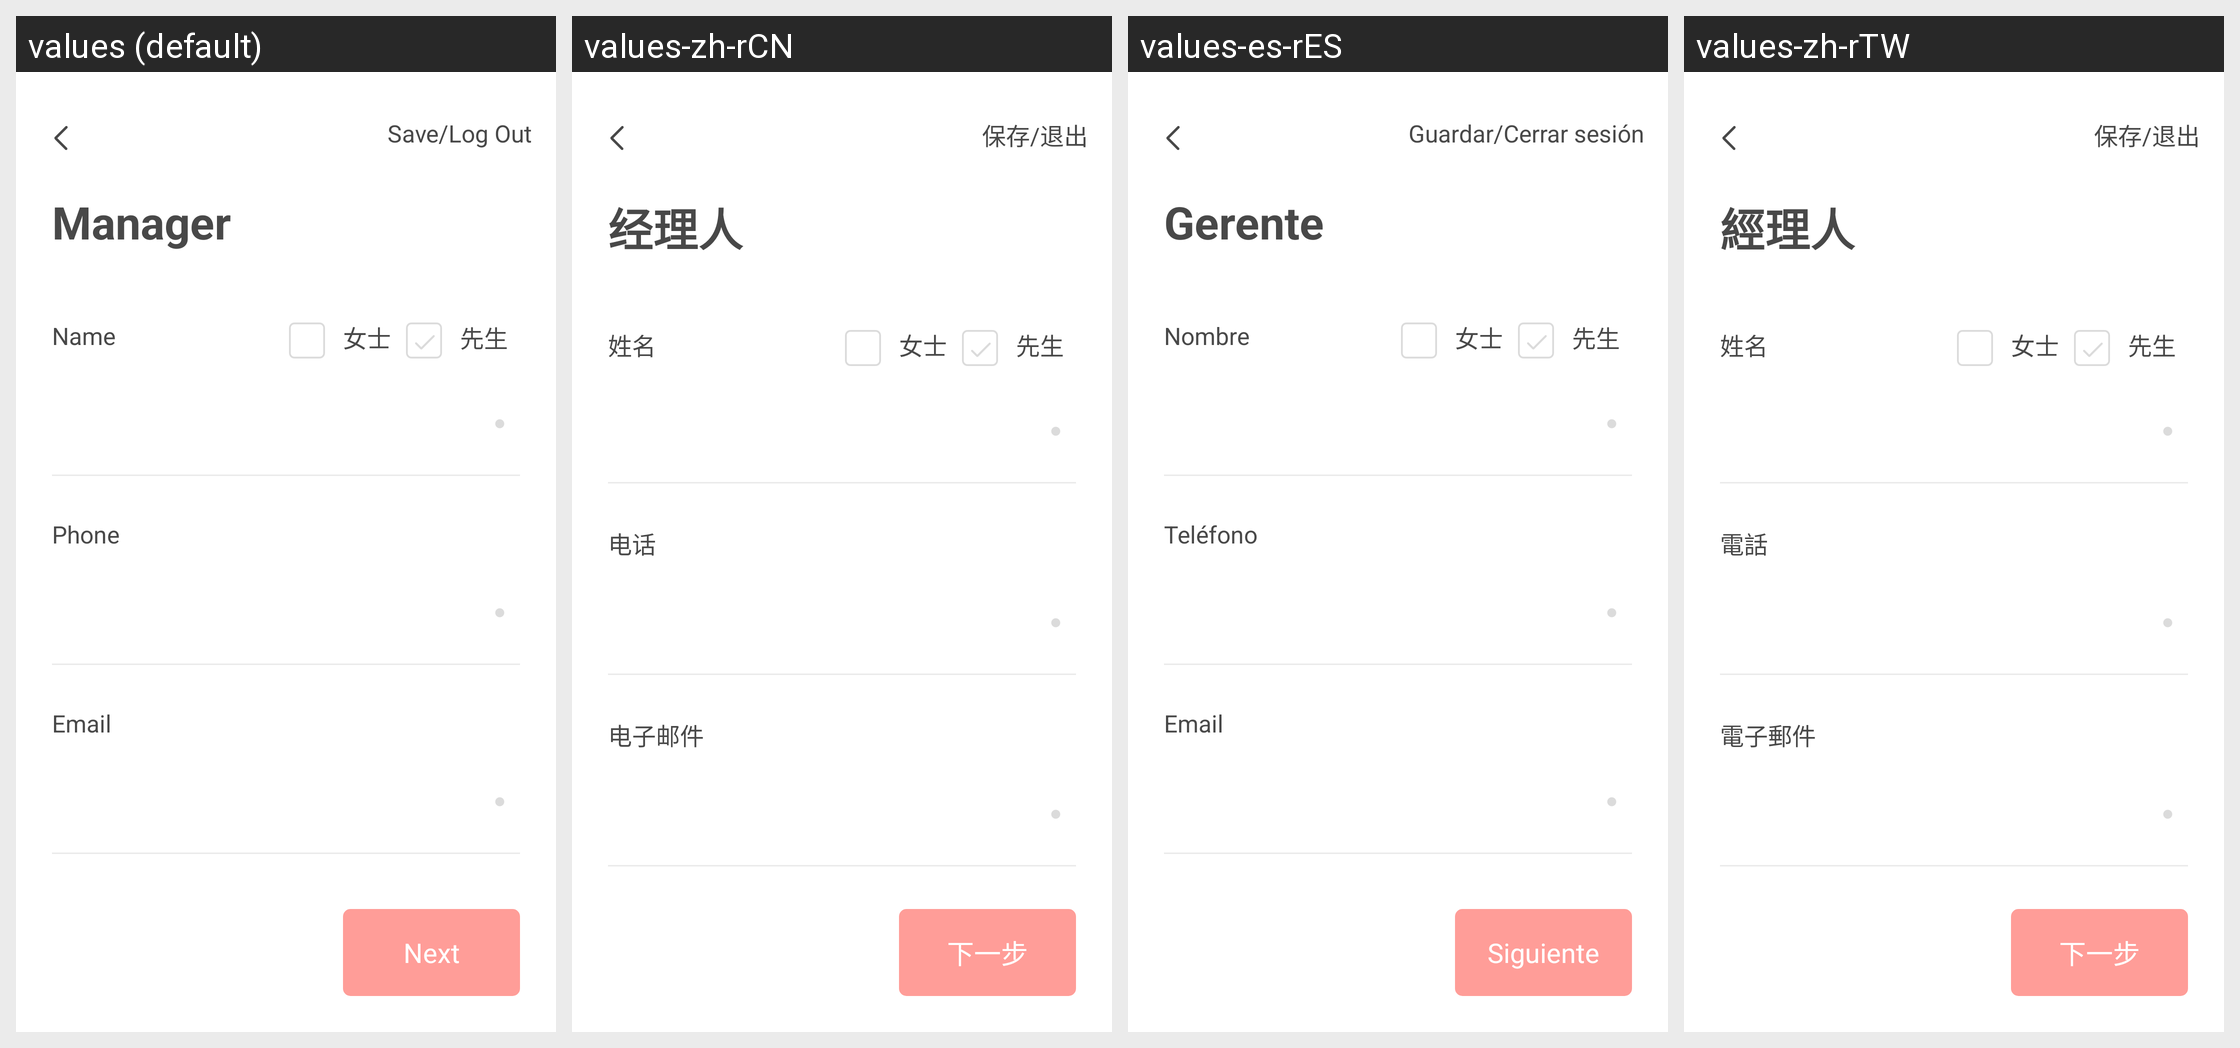

Strings drawn on this Android screen and how each of the app's shown locales translates them:
Android screen res/layout/activity_document3.xml rendered under 4 locales, left to right: values (default), values-zh-rCN, values-es-rES, values-zh-rTW. Device: Nexus 5 (rendered at 1080×1920; each locale shown at half size, 540×960, under a caption strip naming it); theme AppTheme.NoActionBar.
Strings drawn on this screen, with the default value and each locale's value (text and hints the layout hard-codes, and strings that could not be matched under every locale, appear in the picture but are not listed):

SAVELOGOUT
  values: Save/Log Out
  values-zh-rCN: 保存/退出
  values-es-rES: Guardar/Cerrar sesión
  values-zh-rTW: 保存/退出

MANAGER
  values: Manager
  values-zh-rCN: 经理人
  values-es-rES: Gerente
  values-zh-rTW: 經理人

NAME1
  values: Name
  values-zh-rCN: 姓名
  values-es-rES: Nombre
  values-zh-rTW: 姓名

PHONE
  values: Phone
  values-zh-rCN: 电话
  values-es-rES: Teléfono
  values-zh-rTW: 電話

EMAIL
  values: Email
  values-zh-rCN: 电子邮件
  values-es-rES: Email
  values-zh-rTW: 電子郵件

NEXT
  values: Next
  values-zh-rCN: 下一步
  values-es-rES: Siguiente
  values-zh-rTW: 下一步
